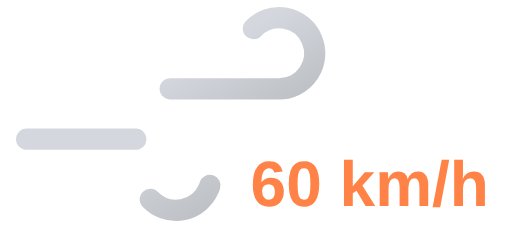
t = 0.00 s
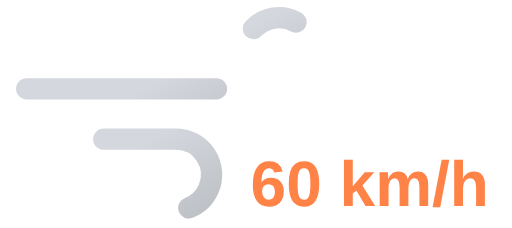
t = 0.75 s
t = 1.50 s: frame unchanged from t = 0.00 s, image omitted
t = 2.25 s: frame unchanged from t = 0.75 s, image omitted

The animated SVG that drew these frames (rendered in a browser with its animation timeline set to each time). Animation: 2 SMIL elements (animate=2); one cycle of 3.00 s, repeats indefinitely.

<svg xmlns="http://www.w3.org/2000/svg" xmlns:xlink="http://www.w3.org/1999/xlink" viewBox="8 16 72 32">
	<defs>
		<linearGradient id="a" x1="27.56" y1="17.64" x2="38.27" y2="36.19" gradientUnits="userSpaceOnUse">
			<stop offset="0" stop-color="#d4d7dd"/>
			<stop offset="0.45" stop-color="#d4d7dd"/>
			<stop offset="1" stop-color="#bec1c6"/>
		</linearGradient>
		<linearGradient id="b" x1="19.96" y1="29.03" x2="31.37" y2="48.8" xlink:href="#a"/>
	</defs>
	<path d="M43.64,20a5,5,0,1,1,3.61,8.46H11.75" fill="none" stroke-dasharray="35 22" stroke-linecap="round" stroke-miterlimit="10" stroke-width="3" stroke="url(#a)">
		<animate attributeName="stroke-dashoffset" values="-57; 57" dur="3s" repeatCount="indefinite"/>
	</path>
	<path d="M29.14,44a5,5,0,1,0,3.61-8.46h-21" fill="none" stroke-dasharray="24 15" stroke-linecap="round" stroke-miterlimit="10" stroke-width="3" stroke="url(#b)">
		<animate attributeName="stroke-dashoffset" values="-39; 39" dur="3s" begin="-.525s" repeatCount="indefinite"/>
	</path>
	<path fill="#374151"/>
	<text x="60" y="45" font-family="Arial, sans-serif" font-size="9" font-weight="bold" fill="#ff8247" text-anchor="middle">60 km/h</text>
</svg>
